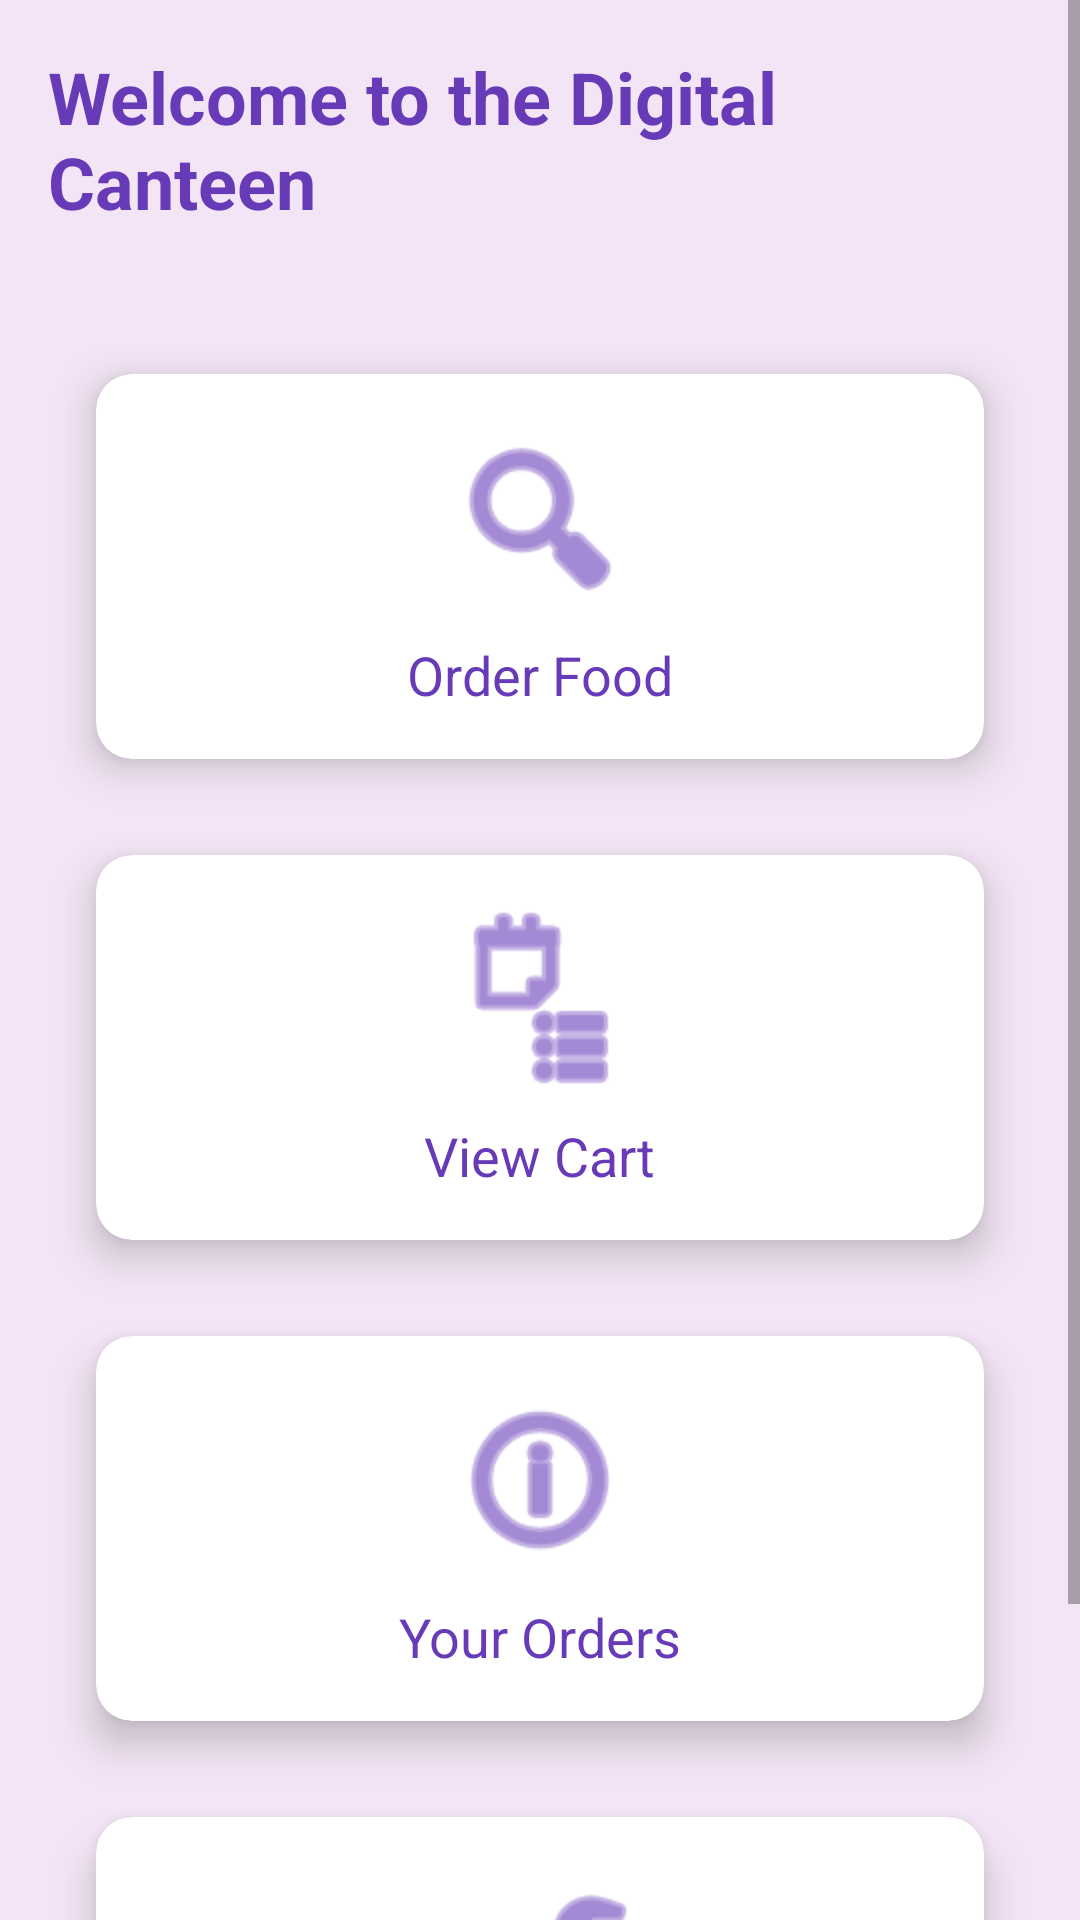

Here is an Android app screen rendered from its layout file. Give the layout XML and the strings, colors and styles it references.
<!-- AndroidManifest.xml: application theme Theme.SmartCanteen -->
<!-- res/layout/activity_home.xml -->
<?xml version="1.0" encoding="utf-8"?>
<ScrollView xmlns:android="http://schemas.android.com/apk/res/android"
    xmlns:app="http://schemas.android.com/apk/res-auto"
    xmlns:tools="http://schemas.android.com/tools"
    android:layout_width="match_parent"
    android:layout_height="match_parent"
    android:fillViewport="true">

    <LinearLayout
        android:layout_width="match_parent"
        android:layout_height="wrap_content"
        android:orientation="vertical"
        android:gravity="center"
        android:padding="16dp"
        android:background="@color/background"
        tools:context=".activities.HomeActivity">

        <TextView
            android:id="@+id/welcomeText"
            android:layout_width="wrap_content"
            android:layout_height="wrap_content"
            android:layout_gravity="center_horizontal"
            android:layout_marginBottom="32dp"
            android:text="Welcome to the Digital Canteen"
            android:textColor="@color/colorPrimary"
            android:textSize="24sp"
            android:textStyle="bold" />

        <androidx.cardview.widget.CardView
            android:id="@+id/menuCard"
            android:layout_width="match_parent"
            android:layout_height="wrap_content"
            android:layout_margin="16dp"
            app:cardCornerRadius="12dp"
            app:cardElevation="8dp">

            <LinearLayout
                android:layout_width="match_parent"
                android:layout_height="wrap_content"
                android:gravity="center"
                android:orientation="vertical"
                android:padding="16dp">

                <ImageView
                    android:layout_width="64dp"
                    android:layout_height="64dp"
                    android:src="@android:drawable/ic_menu_search"
                    app:tint="@color/colorPrimary"/>

                <TextView
                    android:layout_width="wrap_content"
                    android:layout_height="wrap_content"
                    android:layout_marginTop="8dp"
                    android:text="Order Food"
                    android:textColor="@color/colorPrimary"
                    android:textSize="18sp"/>
            </LinearLayout>
        </androidx.cardview.widget.CardView>

        <androidx.cardview.widget.CardView
            android:id="@+id/cartCard"
            android:layout_width="match_parent"
            android:layout_height="wrap_content"
            android:layout_margin="16dp"
            app:cardCornerRadius="12dp"
            app:cardElevation="8dp">

            <LinearLayout
                android:layout_width="match_parent"
                android:layout_height="wrap_content"
                android:gravity="center"
                android:orientation="vertical"
                android:padding="16dp">

                <ImageView
                    android:layout_width="64dp"
                    android:layout_height="64dp"
                    android:src="@android:drawable/ic_menu_agenda"
                    app:tint="@color/colorPrimary"/>

                <TextView
                    android:layout_width="wrap_content"
                    android:layout_height="wrap_content"
                    android:layout_marginTop="8dp"
                    android:text="View Cart"
                    android:textColor="@color/colorPrimary"
                    android:textSize="18sp"/>
            </LinearLayout>
        </androidx.cardview.widget.CardView>

        <androidx.cardview.widget.CardView
            android:id="@+id/ordersCard"
            android:layout_width="match_parent"
            android:layout_height="wrap_content"
            android:layout_margin="16dp"
            app:cardCornerRadius="12dp"
            app:cardElevation="8dp">

            <LinearLayout
                android:layout_width="match_parent"
                android:layout_height="wrap_content"
                android:gravity="center"
                android:orientation="vertical"
                android:padding="16dp">

                <ImageView
                    android:layout_width="64dp"
                    android:layout_height="64dp"
                    android:src="@android:drawable/ic_menu_info_details"
                    app:tint="@color/colorPrimary"/>

                <TextView
                    android:layout_width="wrap_content"
                    android:layout_height="wrap_content"
                    android:layout_marginTop="8dp"
                    android:text="Your Orders"
                    android:textColor="@color/colorPrimary"
                    android:textSize="18sp"/>
            </LinearLayout>
        </androidx.cardview.widget.CardView>

        <androidx.cardview.widget.CardView
            android:id="@+id/profileCard"
            android:layout_width="match_parent"
            android:layout_height="wrap_content"
            android:layout_margin="16dp"
            app:cardCornerRadius="12dp"
            app:cardElevation="8dp">

            <LinearLayout
                android:layout_width="match_parent"
                android:layout_height="wrap_content"
                android:gravity="center"
                android:orientation="vertical"
                android:padding="16dp">

                <ImageView
                    android:layout_width="64dp"
                    android:layout_height="64dp"
                    android:src="@android:drawable/ic_menu_manage"
                    app:tint="@color/colorPrimary"/>

                <TextView
                    android:layout_width="wrap_content"
                    android:layout_height="wrap_content"
                    android:layout_marginTop="8dp"
                    android:text="Profile"
                    android:textColor="@color/colorPrimary"
                    android:textSize="18sp"/>
            </LinearLayout>
        </androidx.cardview.widget.CardView>

    </LinearLayout>
</ScrollView>
<!-- resources referenced by this layout -->
<resources>
  <color name="background">#F3E5F5</color>
  <color name="colorPrimary">#673AB7</color>
  <style name="Theme.SmartCanteen" parent="Theme.MaterialComponents.DayNight.NoActionBar">
          
          <item name="colorPrimary">@color/colorPrimary</item>
          <item name="colorPrimaryVariant">@color/gradientStart</item>
          <item name="colorOnPrimary">@color/textLight</item>
          
          <item name="colorSecondary">@color/colorAccent</item>
          <item name="colorSecondaryVariant">@color/colorAccent</item>
          <item name="colorOnSecondary">@color/textLight</item>
          
          <item name="android:statusBarColor">?attr/colorPrimaryVariant</item>
          
          <item name="android:windowBackground">@color/background</item>
      </style>
  <color name="gradientStart">#7E57C2</color>
  <color name="textLight">#FFFFFF</color>
  <color name="colorAccent">#FF4081</color>
</resources>
